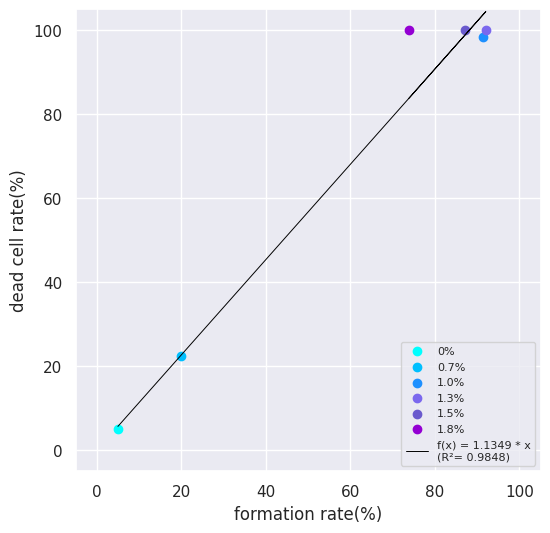

The script that saved this image:
import matplotlib.pyplot as plt
import numpy as np
from scipy.stats import pearsonr
import seaborn as sns

def multiply_by_100(data):
    return [x * 100 for x in data]

sns.set()
c = multiply_by_100([0.05, 0.2, 0.9128630705394191, 0.9203539823008849, 0.8699551569506726, 0.7387755102040816])
f = multiply_by_100([0.04950495, 0.223404255, 0.984924623, 1, 1, 1])

# c2 = multiply_by_100([0.05, 0.2708333333333333, 0.4811320754716981, 0.5878378378378378, 0.9880239520958084, 0.9739130434782609])
# f2 = multiply_by_100([0, 0.113924051, 0.231404959, 0.6328125, 1, 1])
# c3 = multiply_by_100([0.05, 0.125, 0.47244094488188976, 0.5328467153284672, 0.9338842975206612, 0.9435483870967742])
# f3 = multiply_by_100([0, 0.162011173, 0.380165289, 0.624113475, 1, 1])

fig, ax = plt.subplots(figsize=(6,6))

# グラフを描画
# ax.scatter(c, f, marker='o')

ax.scatter(c[0],f[0],color = 'cyan', label = '0%')
# ax.scatter(c2[0],f2[0],color = 'cyan')
# ax.scatter(c3[0],f3[0],color = 'cyan')
ax.scatter(c[1],f[1],color = 'deepskyblue', label = '0.7%')
# ax.scatter(c2[1],f2[1],color = 'deepskyblue')
# ax.scatter(c3[1],f3[1],color = 'deepskyblue')
ax.scatter(c[2],f[2],color = 'dodgerblue', label = '1.0%')
# ax.scatter(c2[2],f2[2],color = 'dodgerblue')
# ax.scatter(c3[2],f3[2],color = 'dodgerblue')
ax.scatter(c[3],f[3],color = 'mediumslateblue', label = '1.3%')
# ax.scatter(c2[3],f2[3],color = 'mediumslateblue')
# ax.scatter(c3[3],f3[3],color = 'mediumslateblue')
ax.scatter(c[4],f[4],color = 'slateblue', label = '1.5%')
# ax.scatter(c2[4],f2[4],color = 'slateblue')
# ax.scatter(c3[4],f3[4],color = 'slateblue')
ax.scatter(c[5],f[5],color = 'darkviolet', label = '1.8%')
# ax.scatter(c2[5],f2[5],color = 'darkviolet')
# ax.scatter(c3[5],f3[5],color = 'darkviolet')

ax.grid(True)

ax.set_xlabel('formation rate(%)')
ax.set_ylabel('dead cell rate(%)')
ax.set_ylim(-5,105)
ax.set_xlim(-5,105)

slope, _ = np.polyfit(c, f, 1)

line_of_best_fit = slope * np.array(c)

correlation_coefficient, _ = pearsonr(c, f)
fit_equation = f'f(x) = {slope:.4f} * x'
fit_equation_f = f'{fit_equation}\n(R²= {correlation_coefficient:.4f})'

ax.plot(c, line_of_best_fit, color='black', linewidth=0.7, label=fit_equation_f)
ax.legend(loc='lower right', fontsize='8')
fig.savefig("fig_bta_cor_40201_241128.png")

plt.show()